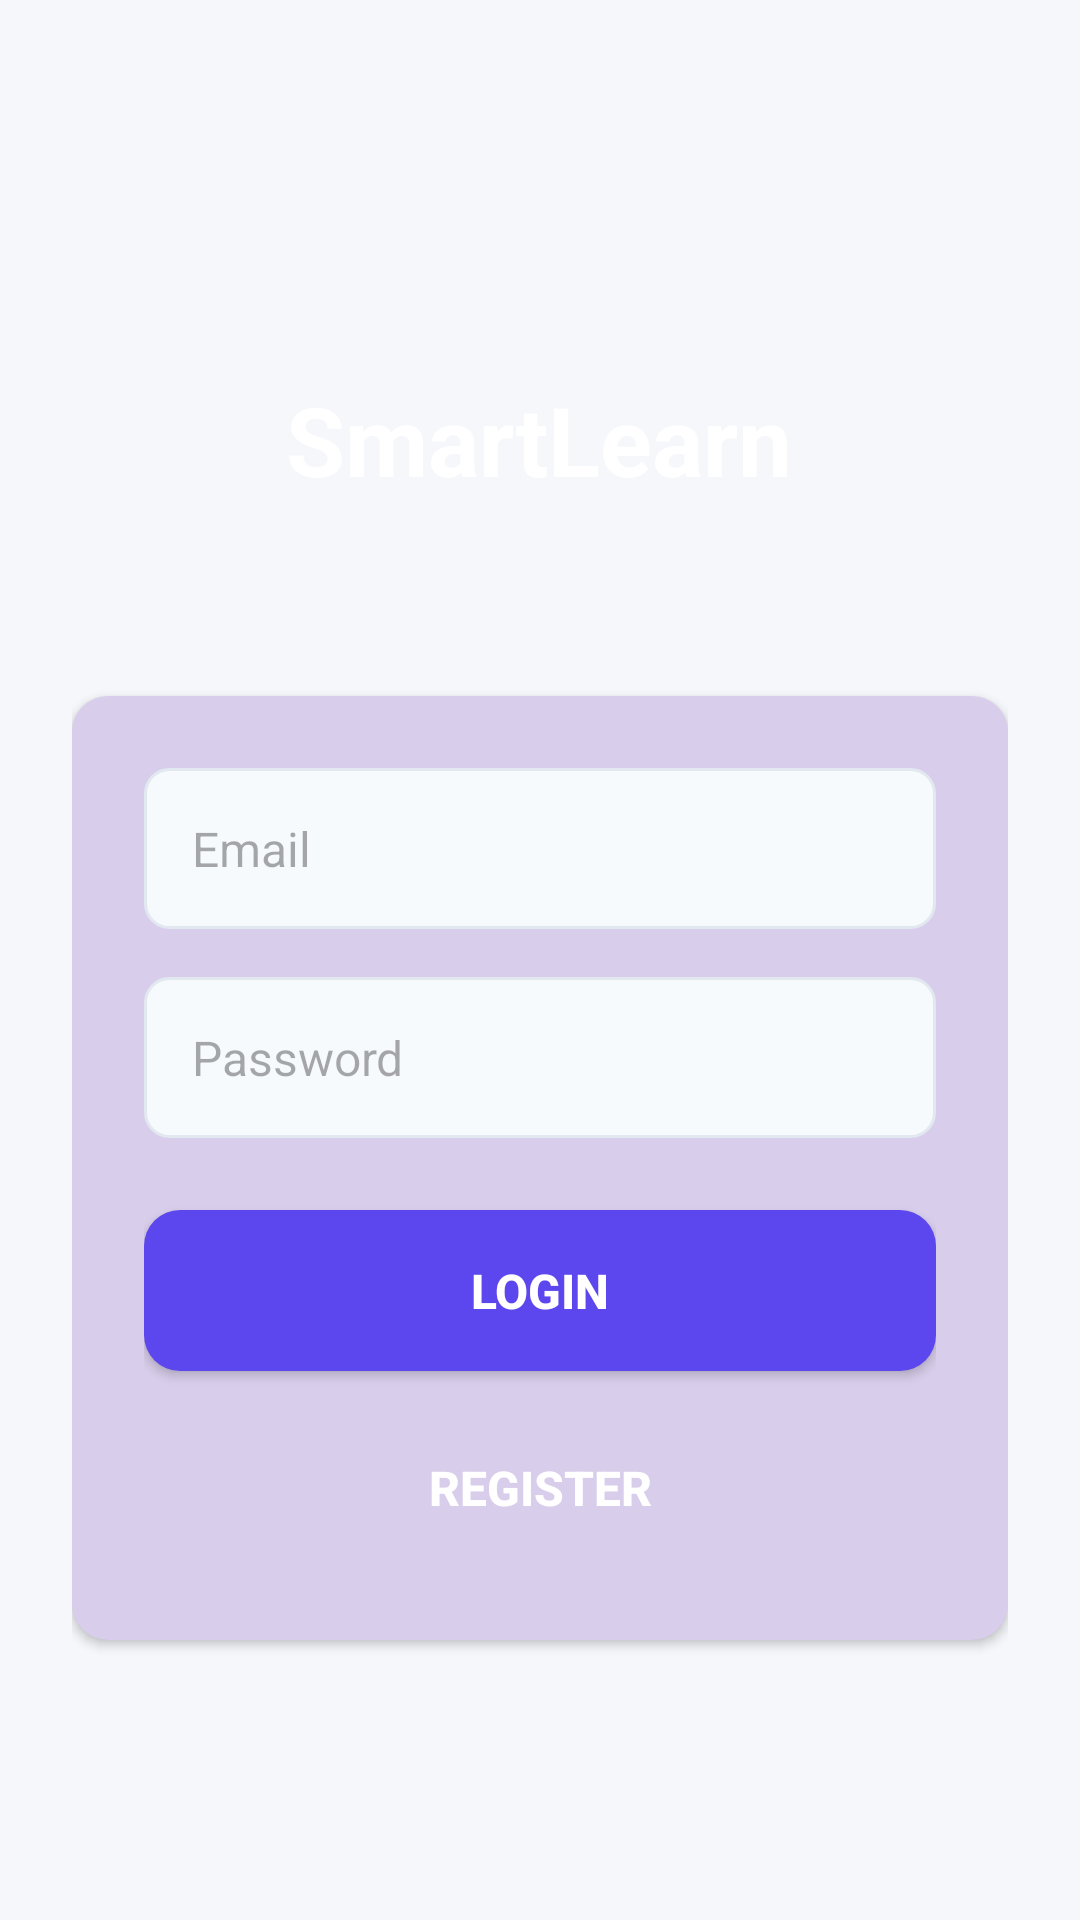

Android layout source for this screen:
<!-- AndroidManifest.xml: application theme Theme.FInals1 -->
<!-- res/layout/activity_login.xml -->
<?xml version="1.0" encoding="utf-8"?>
<LinearLayout xmlns:android="http://schemas.android.com/apk/res/android"
    android:orientation="vertical"
    android:padding="24dp"
    android:gravity="center"
    android:background="#F5F7FA"
    android:layout_width="match_parent"
    android:layout_height="match_parent">

    
    <LinearLayout
        android:layout_width="match_parent"
        android:layout_height="wrap_content"
        android:orientation="vertical"
        android:background="@drawable/header_background"
        android:padding="32dp"
        android:gravity="center"
        android:elevation="4dp"
        android:layout_marginBottom="32dp">

        <TextView
            android:text="@string/smartlearn_title"
            android:textSize="32sp"
            android:textStyle="bold"
            android:textColor="#FFFFFF"
            android:layout_width="wrap_content"
            android:layout_height="wrap_content" />
    </LinearLayout>

    
    <LinearLayout
        android:layout_width="match_parent"
        android:layout_height="wrap_content"
        android:orientation="vertical"
        android:background="@drawable/card_background"
        android:padding="24dp"
        android:elevation="2dp">

        <EditText
            android:id="@+id/edtEmail"
            android:hint="@string/email_hint"
            android:inputType="textEmailAddress"
            android:autofillHints="emailAddress"
            android:background="@drawable/input_background"
            android:padding="16dp"
            android:textSize="16sp"
            android:layout_width="match_parent"
            android:layout_height="wrap_content" />

        <EditText
            android:id="@+id/edtPassword"
            android:hint="@string/password_hint"
            android:inputType="textPassword"
            android:autofillHints="password"
            android:background="@drawable/input_background"
            android:padding="16dp"
            android:textSize="16sp"
            android:layout_marginTop="16dp"
            android:layout_width="match_parent"
            android:layout_height="wrap_content" />

        <Button
            android:id="@+id/btnLogin"
            android:text="@string/login"
            android:background="@drawable/btn_primary"
            android:textColor="#FFFFFF"
            android:paddingVertical="16dp"
            android:textSize="16sp"
            android:textStyle="bold"
            android:layout_marginTop="24dp"
            android:layout_width="match_parent"
            android:layout_height="wrap_content" />

        <Button
            android:id="@+id/btnRegister"
            android:text="@string/register"
            android:background="@drawable/btn_register"
            android:textColor="#FFFFFF"
            android:paddingVertical="16dp"
            android:textSize="16sp"
            android:textStyle="bold"
            android:layout_marginTop="12dp"
            android:layout_width="match_parent"
            android:layout_height="wrap_content" />
    </LinearLayout>

</LinearLayout>
<!-- resources referenced by this layout -->
<resources>
  <!-- drawable btn_primary (drawable) -->
  <?xml version="1.0" encoding="utf-8"?>
  <selector xmlns:android="http://schemas.android.com/apk/res/android">
      <item android:state_pressed="true">
          <shape>
              <solid android:color="#4338CA" />
              <corners android:radius="12dp" />
          </shape>
      </item>
      <item android:state_hovered="true">
          <shape>
              <solid android:color="#6D5FED" />
              <corners android:radius="12dp" />
          </shape>
      </item>
      <item>
          <shape>
              <solid android:color="#5B47ED" />
              <corners android:radius="12dp" />
          </shape>
      </item>
  </selector>
  <!-- drawable card_background (drawable) -->
  <?xml version="1.0" encoding="utf-8"?>
  <shape xmlns:android="http://schemas.android.com/apk/res/android">
      <solid android:color="#D8CDEA" />
      <corners android:radius="12dp" />
  </shape>
  <!-- drawable input_background (drawable) -->
  <?xml version="1.0" encoding="utf-8"?>
  <shape xmlns:android="http://schemas.android.com/apk/res/android">
      <solid android:color="#F7FAFC" />
      <stroke
          android:width="1dp"
          android:color="#E2E8F0" />
      <corners android:radius="8dp" />
  </shape>
  <string name="email_hint">Email</string>
  <string name="login">Login</string>
  <string name="password_hint">Password</string>
  <string name="register">Register</string>
  <string name="smartlearn_title">SmartLearn</string>
  <style name="Theme.FInals1" parent="Base.Theme.FInals1" />
  <style name="Base.Theme.FInals1" parent="Theme.Material3.DayNight.NoActionBar">
          
          
      </style>
</resources>
